Labelled photos from "data_small", an image-classification folder in kmsumanth1/Computer-Vision-Based-Food-Recognition-and-Personalized-Nutrition-Tracking-System. The possible labels are: aloo gobi, aloo methi, aloo mutter, aloo paratha, amritsari kulcha, anda curry, balushahi, banana chips, besan laddu, bhindi masala, biryani, boondi laddu, chaas, chana masala, chapati, chicken pizza, chicken wings, chikki, chivda, chole bhature, dabeli, dal khichdi, dhokla, falooda, fish curry, gajar ka halwa, garlic bread, garlic naan, ghevar, grilled sandwich, gujhia, gulab jamun, hara bhara kabab, idiyappam, idli, jalebi, kaju katli, khakhra, kheer, kulfi, margherita pizza, masala dosa, masala papad, medu vada, misal pav, modak, moong dal halwa, murukku, mysore pak, navratan korma, neer dosa, onion pakoda, palak paneer, paneer masala, paneer pizza, pani puri, paniyaram, papdi chaat, patrode, pav bhaji, pepperoni pizza, phirni, poha, pongal, puri bhaji, rajma chawal, rasgulla, rava dosa, sabudana khichdi, sabudana vada, samosa, seekh kebab, set dosa, sev puri, solkadhi, steamed momo, thali, thukpa, uttapam, vada pav.

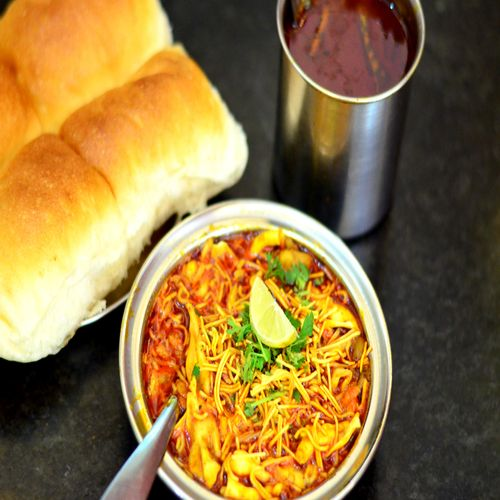
Label: misal pav

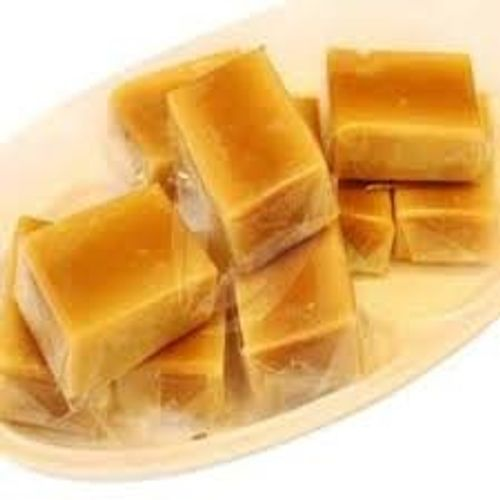
Label: mysore pak

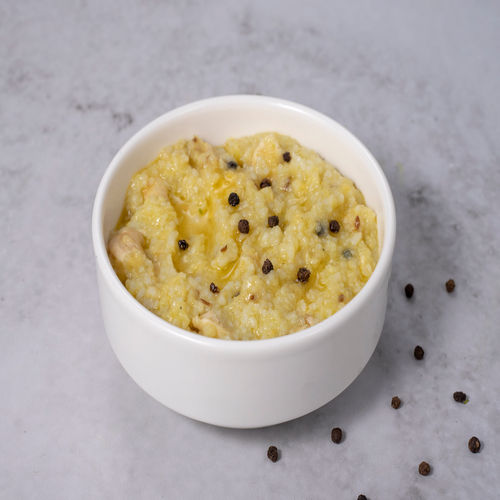
Label: pongal

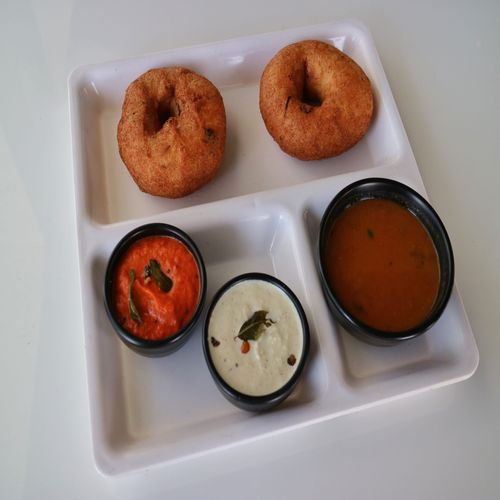
Label: medu vada

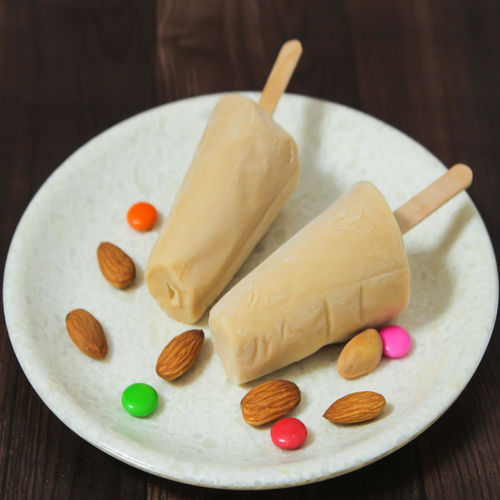
Label: kulfi

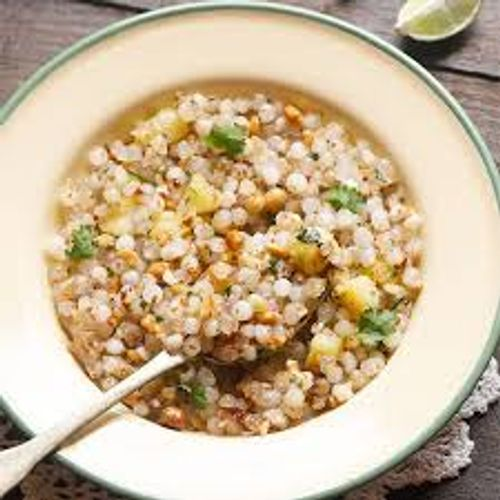
Label: sabudana khichdi
